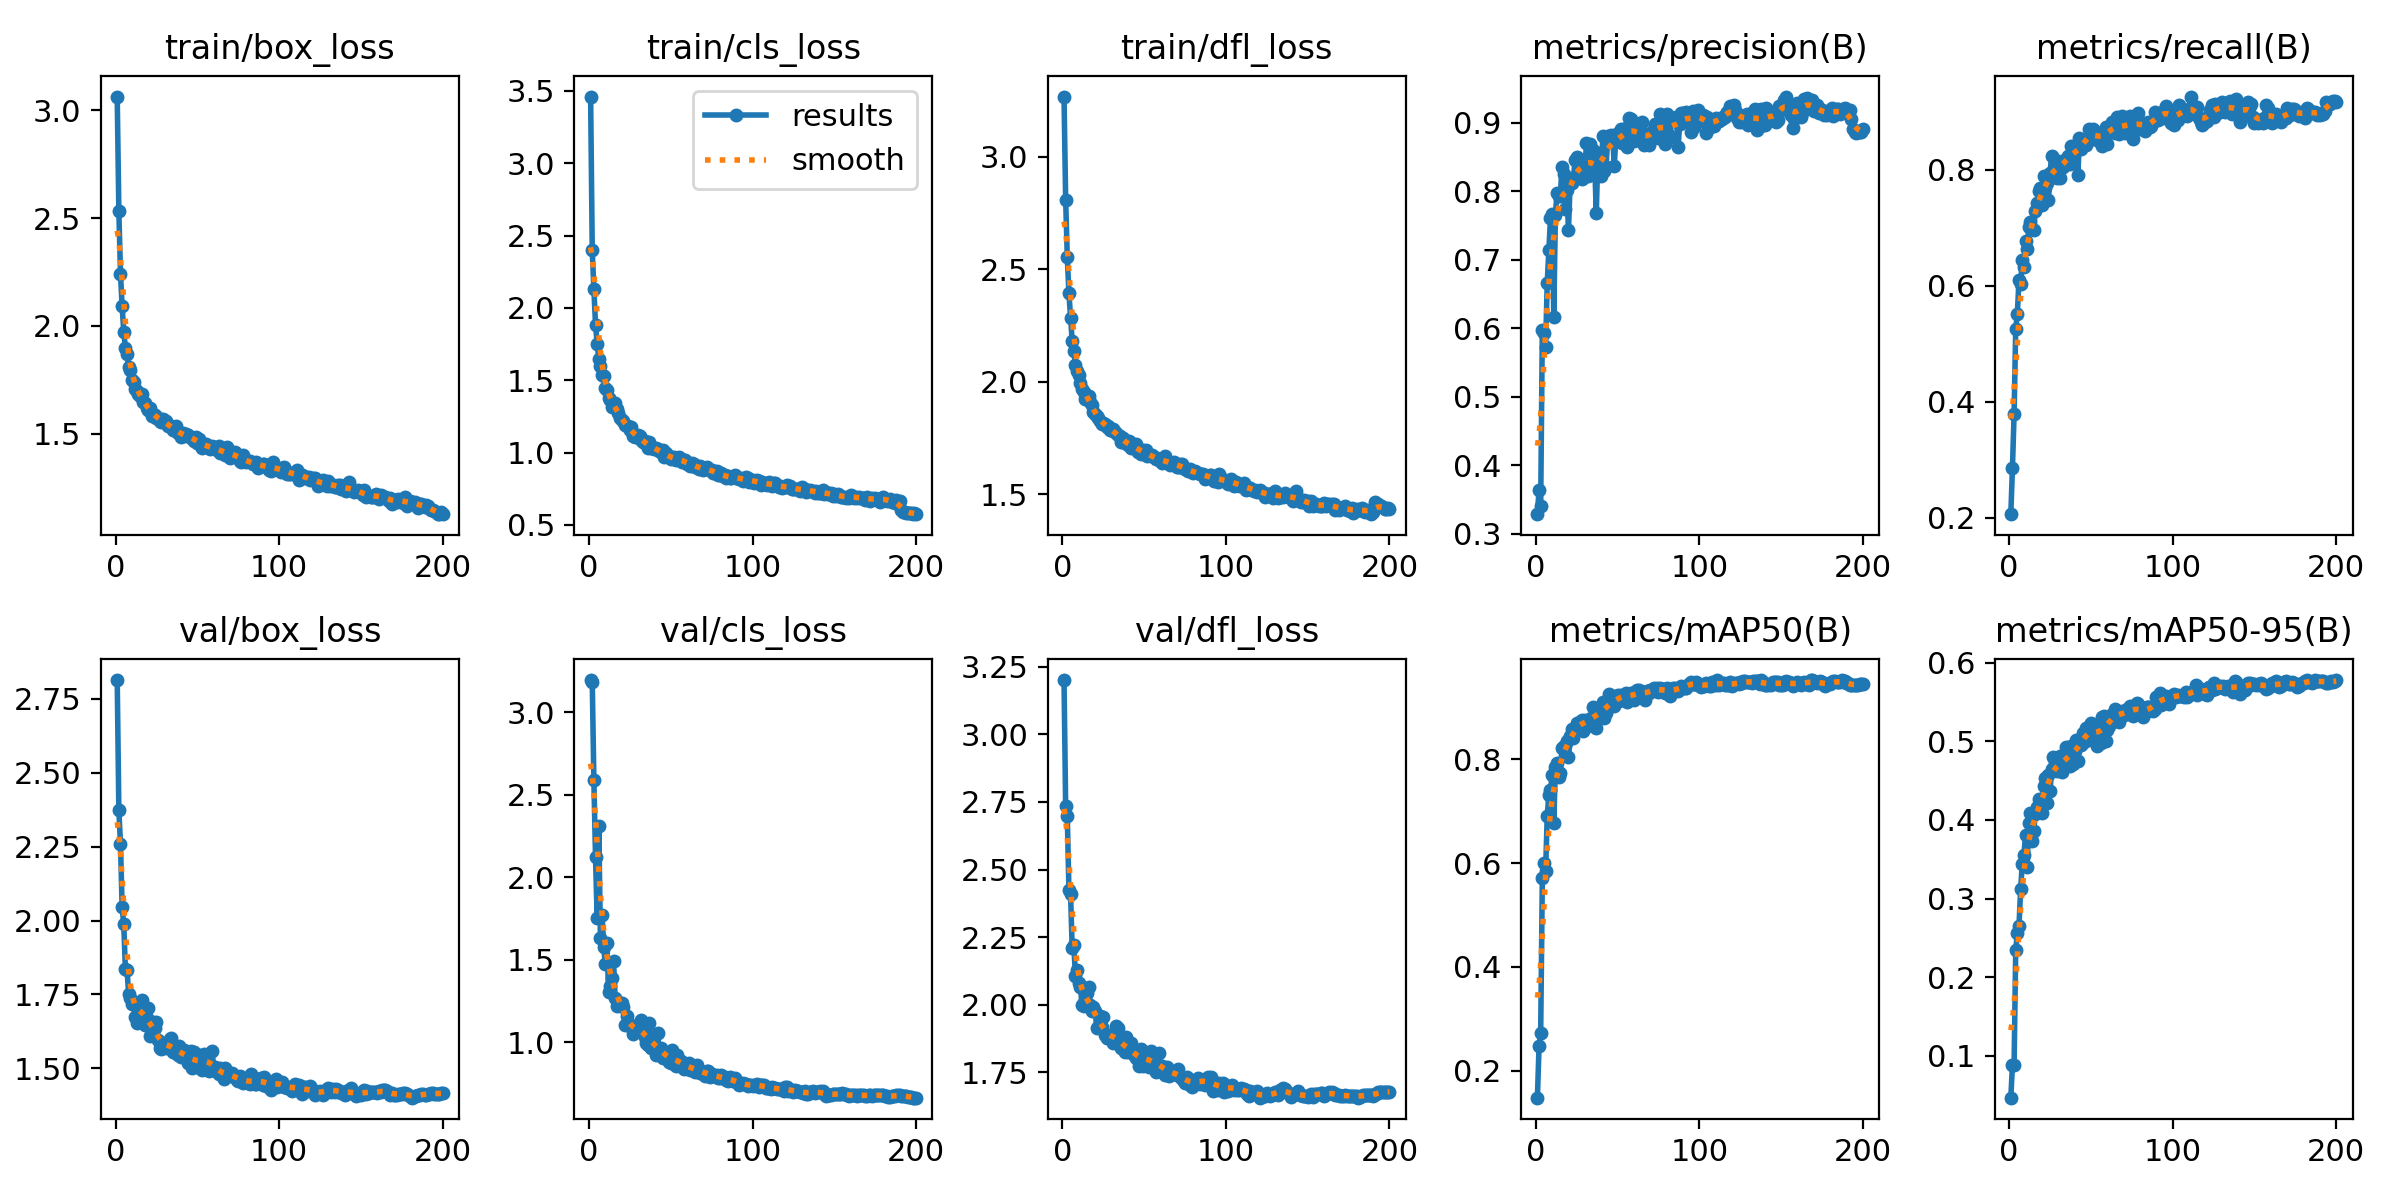

The file beside this chart, header and first rows:
epoch, time, train/box_loss, train/cls_loss, train/dfl_loss, metrics/precision(B), metrics/recall(B), metrics/mAP50(B), metrics/mAP50-95(B), val/box_loss, val/cls_loss, val/dfl_loss, lr/pg0, lr/pg1, lr/pg2
1, 33.24, 3.065, 3.461, 3.267, 0.3286, 0.2058, 0.1482, 0.04678, 2.814, 3.197, 3.201, 0.06718, 0.0003315, 0.0003315
2, 65.25, 2.532, 2.398, 2.81, 0.3644, 0.2863, 0.2481, 0.08835, 2.374, 3.186, 2.736, 0.03418, 0.0006616, 0.0006616
3, 97.17, 2.242, 2.13, 2.553, 0.3406, 0.3781, 0.2733, 0.0885, 2.26, 2.589, 2.698, 0.001169, 0.0009883, 0.0009883
4, 128.9, 2.092, 1.884, 2.394, 0.5974, 0.5255, 0.5706, 0.2342, 2.045, 2.124, 2.425, 0.0009851, 0.0009851, 0.0009851
5, 160.8, 1.974, 1.752, 2.283, 0.5925, 0.5519, 0.6006, 0.2567, 1.987, 1.754, 2.409, 0.0009802, 0.0009802, 0.0009802
6, 192.6, 1.898, 1.649, 2.179, 0.5729, 0.6102, 0.5842, 0.2651, 1.836, 2.311, 2.21, 0.0009752, 0.0009752, 0.0009752
7, 224.3, 1.871, 1.6, 2.137, 0.6662, 0.6029, 0.6908, 0.3115, 1.834, 1.631, 2.22, 0.0009703, 0.0009703, 0.0009703
8, 256.2, 1.809, 1.533, 2.075, 0.7142, 0.6438, 0.732, 0.3441, 1.75, 1.775, 2.106, 0.0009654, 0.0009654, 0.0009654
9, 287.9, 1.795, 1.527, 2.05, 0.7613, 0.6331, 0.74, 0.3556, 1.738, 1.581, 2.127, 0.0009604, 0.0009604, 0.0009604
10, 319.7, 1.747, 1.449, 2.028, 0.767, 0.6774, 0.7703, 0.3805, 1.718, 1.473, 2.08, 0.0009555, 0.0009555, 0.0009555
11, 351.6, 1.741, 1.435, 1.997, 0.6171, 0.6628, 0.677, 0.3396, 1.717, 1.6, 2.066, 0.0009505, 0.0009505, 0.0009505
12, 383.2, 1.709, 1.378, 1.968, 0.7659, 0.7021, 0.7853, 0.3958, 1.673, 1.306, 2.001, 0.0009455, 0.0009455, 0.0009455
13, 415, 1.7, 1.365, 1.954, 0.7974, 0.7095, 0.7937, 0.4083, 1.653, 1.342, 1.996, 0.0009406, 0.0009406, 0.0009406
14, 446.9, 1.682, 1.312, 1.924, 0.793, 0.6978, 0.7656, 0.3727, 1.699, 1.392, 2.017, 0.0009357, 0.0009357, 0.0009357
15, 478.8, 1.676, 1.326, 1.937, 0.7925, 0.6964, 0.7729, 0.3853, 1.719, 1.497, 2.045, 0.0009307, 0.0009307, 0.0009307
16, 510.6, 1.684, 1.34, 1.937, 0.8348, 0.7299, 0.8222, 0.4081, 1.731, 1.271, 2.066, 0.0009258, 0.0009258, 0.0009258
17, 542.4, 1.648, 1.302, 1.908, 0.8256, 0.7431, 0.8263, 0.4159, 1.687, 1.22, 1.998, 0.0009208, 0.0009208, 0.0009208
18, 574.2, 1.644, 1.276, 1.898, 0.7737, 0.7638, 0.8256, 0.4265, 1.646, 1.247, 1.976, 0.0009158, 0.0009158, 0.0009158
19, 606, 1.617, 1.24, 1.864, 0.8011, 0.7693, 0.8354, 0.4181, 1.671, 1.234, 1.991, 0.0009109, 0.0009109, 0.0009109
20, 637.9, 1.61, 1.229, 1.855, 0.7431, 0.7389, 0.8037, 0.4082, 1.705, 1.239, 1.979, 0.0009059, 0.0009059, 0.0009059
21, 669.6, 1.617, 1.218, 1.848, 0.8127, 0.7898, 0.8445, 0.443, 1.61, 1.218, 1.913, 0.000901, 0.000901, 0.000901
22, 701.4, 1.581, 1.191, 1.837, 0.8119, 0.769, 0.8589, 0.4538, 1.622, 1.108, 1.917, 0.0008961, 0.0008961, 0.0008961
23, 733.2, 1.593, 1.184, 1.825, 0.8187, 0.7778, 0.8401, 0.4216, 1.657, 1.158, 1.958, 0.0008911, 0.0008911, 0.0008911
24, 765, 1.584, 1.181, 1.814, 0.8451, 0.7486, 0.8578, 0.4573, 1.636, 1.121, 1.917, 0.0008862, 0.0008862, 0.0008862
25, 796.8, 1.572, 1.154, 1.819, 0.8502, 0.7953, 0.8708, 0.4364, 1.657, 1.102, 1.956, 0.0008812, 0.0008812, 0.0008812
26, 828.5, 1.575, 1.176, 1.814, 0.8257, 0.8248, 0.8689, 0.4652, 1.596, 1.107, 1.888, 0.0008762, 0.0008762, 0.0008762
27, 860.3, 1.561, 1.118, 1.797, 0.8388, 0.7976, 0.8727, 0.4802, 1.568, 1.051, 1.879, 0.0008713, 0.0008713, 0.0008713
28, 892.2, 1.555, 1.108, 1.803, 0.8182, 0.8149, 0.876, 0.4732, 1.565, 1.075, 1.876, 0.0008663, 0.0008663, 0.0008663
29, 924, 1.569, 1.114, 1.785, 0.8294, 0.7854, 0.8537, 0.4616, 1.581, 1.085, 1.887, 0.0008614, 0.0008614, 0.0008614
30, 955.7, 1.556, 1.119, 1.786, 0.8303, 0.8161, 0.8764, 0.4672, 1.579, 1.075, 1.884, 0.0008565, 0.0008565, 0.0008565
31, 987.5, 1.557, 1.112, 1.79, 0.8699, 0.7854, 0.8728, 0.4815, 1.567, 1.074, 1.858, 0.0008515, 0.0008515, 0.0008515
32, 1019, 1.534, 1.085, 1.777, 0.8226, 0.8123, 0.8646, 0.4603, 1.578, 1.134, 1.868, 0.0008465, 0.0008465, 0.0008465
33, 1051, 1.534, 1.075, 1.771, 0.8687, 0.8044, 0.8731, 0.4695, 1.598, 1.078, 1.92, 0.0008416, 0.0008416, 0.0008416
34, 1083, 1.535, 1.083, 1.765, 0.8411, 0.8175, 0.8798, 0.4697, 1.603, 1.036, 1.914, 0.0008366, 0.0008366, 0.0008366
35, 1115, 1.518, 1.057, 1.759, 0.8596, 0.819, 0.9005, 0.4924, 1.554, 0.9982, 1.851, 0.0008317, 0.0008317, 0.0008317
36, 1147, 1.517, 1.033, 1.733, 0.8422, 0.8248, 0.8846, 0.4869, 1.554, 0.9824, 1.841, 0.0008268, 0.0008268, 0.0008268
37, 1179, 1.534, 1.072, 1.75, 0.7681, 0.8102, 0.8609, 0.4687, 1.556, 1.121, 1.839, 0.0008218, 0.0008218, 0.0008218
38, 1211, 1.501, 1.035, 1.727, 0.856, 0.8416, 0.8968, 0.4941, 1.546, 0.9654, 1.827, 0.0008169, 0.0008169, 0.0008169
39, 1243, 1.503, 1.031, 1.726, 0.8526, 0.8272, 0.8872, 0.4714, 1.576, 0.9905, 1.882, 0.0008119, 0.0008119, 0.0008119
40, 1275, 1.483, 1.022, 1.719, 0.822, 0.8358, 0.8869, 0.4878, 1.539, 0.9864, 1.826, 0.0008069, 0.0008069, 0.0008069
41, 1307, 1.503, 1.035, 1.736, 0.8807, 0.8406, 0.9112, 0.5013, 1.553, 0.925, 1.828, 0.000802, 0.000802, 0.000802
42, 1339, 1.491, 1.023, 1.704, 0.8292, 0.7912, 0.88, 0.4752, 1.562, 1.057, 1.859, 0.000797, 0.000797, 0.000797
43, 1371, 1.496, 1.008, 1.722, 0.8349, 0.8555, 0.8895, 0.498, 1.556, 0.9365, 1.828, 0.0007921, 0.0007921, 0.0007921
44, 1403, 1.493, 1.002, 1.714, 0.8801, 0.8365, 0.9079, 0.4946, 1.516, 0.9669, 1.813, 0.0007872, 0.0007872, 0.0007872
45, 1435, 1.489, 1.019, 1.722, 0.8755, 0.8518, 0.925, 0.5103, 1.527, 0.9045, 1.805, 0.0007822, 0.0007822, 0.0007822
46, 1467, 1.48, 0.9705, 1.69, 0.8816, 0.8526, 0.902, 0.4989, 1.56, 0.9323, 1.82, 0.0007772, 0.0007772, 0.0007772
47, 1499, 1.481, 0.9959, 1.698, 0.8807, 0.8423, 0.9088, 0.5171, 1.502, 0.9237, 1.775, 0.0007723, 0.0007723, 0.0007723
48, 1531, 1.468, 0.9787, 1.68, 0.8366, 0.8496, 0.9019, 0.501, 1.556, 0.9254, 1.837, 0.0007673, 0.0007673, 0.0007673
49, 1563, 1.485, 0.9761, 1.698, 0.8813, 0.8715, 0.9222, 0.5193, 1.509, 0.8841, 1.774, 0.0007624, 0.0007624, 0.0007624
50, 1595, 1.455, 0.9527, 1.685, 0.885, 0.8657, 0.9234, 0.5235, 1.503, 0.8729, 1.778, 0.0007575, 0.0007575, 0.0007575
51, 1627, 1.473, 0.9639, 1.696, 0.8777, 0.8701, 0.9119, 0.504, 1.546, 0.9527, 1.823, 0.0007525, 0.0007525, 0.0007525
52, 1658, 1.444, 0.9668, 1.671, 0.8907, 0.8565, 0.9244, 0.5105, 1.539, 0.8995, 1.818, 0.0007476, 0.0007476, 0.0007476
53, 1690, 1.432, 0.9469, 1.675, 0.8706, 0.8639, 0.92, 0.521, 1.494, 0.8598, 1.768, 0.0007426, 0.0007426, 0.0007426
54, 1722, 1.451, 0.9557, 1.672, 0.8785, 0.8526, 0.9233, 0.4933, 1.547, 0.9268, 1.829, 0.0007376, 0.0007376, 0.0007376
55, 1754, 1.454, 0.9664, 1.673, 0.8928, 0.8507, 0.9269, 0.5156, 1.516, 0.871, 1.78, 0.0007327, 0.0007327, 0.0007327
56, 1786, 1.444, 0.9472, 1.664, 0.8648, 0.8628, 0.9105, 0.4976, 1.546, 0.8878, 1.792, 0.0007277, 0.0007277, 0.0007277
57, 1818, 1.437, 0.9355, 1.657, 0.9071, 0.841, 0.9227, 0.531, 1.492, 0.8833, 1.752, 0.0007228, 0.0007228, 0.0007228
58, 1850, 1.429, 0.9489, 1.663, 0.906, 0.8671, 0.9268, 0.5321, 1.512, 0.8365, 1.776, 0.0007179, 0.0007179, 0.0007179
59, 1882, 1.442, 0.9463, 1.652, 0.8876, 0.8744, 0.9275, 0.4999, 1.558, 0.8548, 1.821, 0.0007129, 0.0007129, 0.0007129
60, 1914, 1.438, 0.9223, 1.65, 0.8731, 0.844, 0.9133, 0.5141, 1.505, 0.8533, 1.768, 0.000708, 0.000708, 0.000708
... 140 more rows
